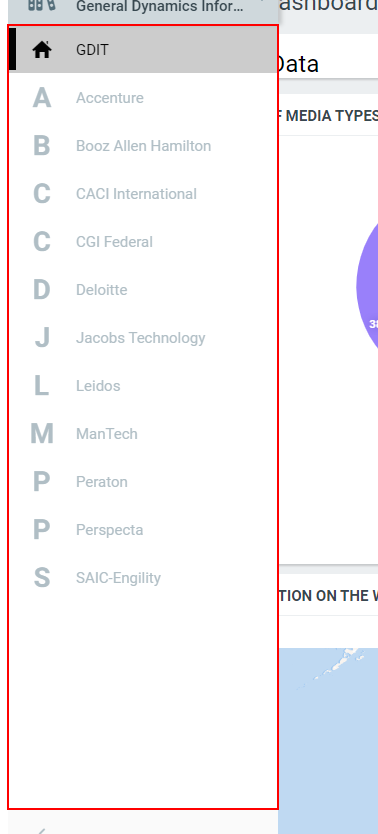
Task: Complete Automation for Project Intellihub
Workflow: Main

Step 1: click on the list in window 'Dashboard: GDIT Metrics Data' (chrome.exe)

Step 2: hover over the element in window 'Dashboard: GDIT Metrics Data' (chrome.exe) (no picture)

Step 3: find (no picture) (repeated 2 times)

Step 5: hover (no picture)

Step 6 [then]: click on the element in window 'Dashboard: GDIT Metrics Data' (chrome.exe) (no picture)

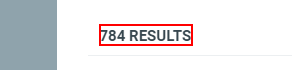
Step 7: hover over the heading in window 'Dashboard: GDIT Metrics Data' (chrome.exe)

Step 8: get-text from the heading in window 'Dashboard: GDIT Metrics Data' (chrome.exe) (same screen as step 7)

Step 9: click on the element in window 'Dashboard: GDIT Metrics Data' (chrome.exe) (no picture) (repeated 3 times)

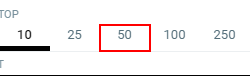
Step 12: click on the element in window 'Dashboard: GDIT Metrics Data' (chrome.exe)

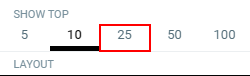
Step 13: click on the element in window 'Dashboard: GDIT Metrics Data' (chrome.exe) (repeated 3 times)

Step 16: Attach Browser 'Dashboard Page' in window 'Dashboard: GDIT Metrics Data' (chrome.exe) (no picture)

Step 17: get-text from the element (no picture)

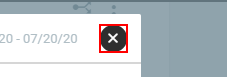
Step 18: click on the element in window 'Dashboard: GDIT Metrics Data' (chrome.exe)

Step 19 [else]: click on the element 'Export all results' in window 'Dashboard: GDIT Metrics Data' (chrome.exe) (no picture)

Step 20: click on the element in window 'Dashboard: GDIT Metrics Data' (chrome.exe) (no picture)

Step 21: click on the element 'Export all results' in window 'Dashboard: GDIT Metrics Data' (chrome.exe) (no picture)

Step 22: click on the element in window 'Dashboard: GDIT Metrics Data' (chrome.exe) (no picture)

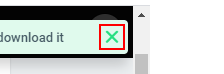
Step 23: click on the element in window 'Dashboard: GDIT Metrics Data' (chrome.exe)
